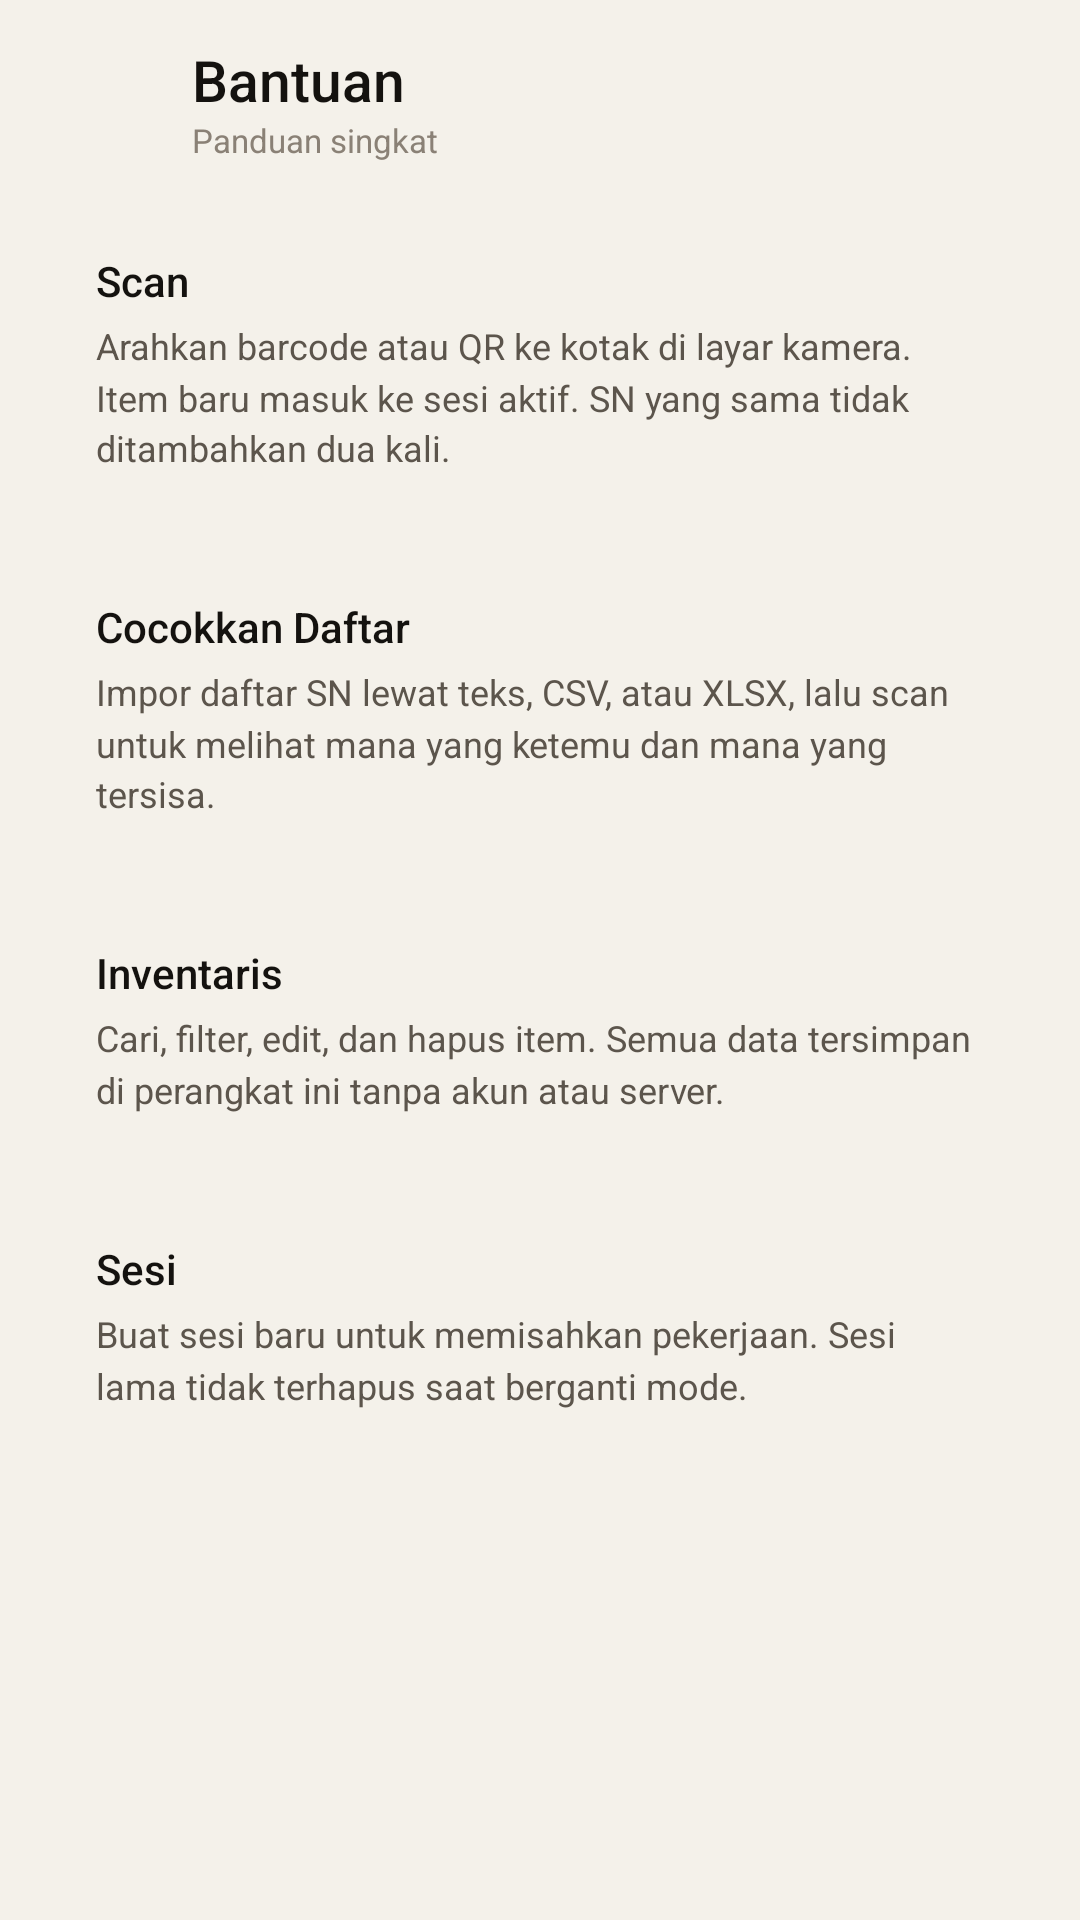

Write the Android layout XML for this screen, with the resource values it uses.
<!-- AndroidManifest.xml: application theme Theme.SNScanner -->
<!-- res/layout/activity_help.xml -->
<?xml version="1.0" encoding="utf-8"?>
<LinearLayout xmlns:android="http://schemas.android.com/apk/res/android"
    xmlns:app="http://schemas.android.com/apk/res-auto"
    android:layout_width="match_parent"
    android:layout_height="match_parent"
    android:background="@color/paper"
    android:fitsSystemWindows="true"
    android:orientation="vertical">

    <LinearLayout
        android:layout_width="match_parent"
        android:layout_height="wrap_content"
        android:gravity="center_vertical"
        android:orientation="horizontal"
        android:paddingStart="14dp"
        android:paddingTop="12dp"
        android:paddingEnd="14dp"
        android:paddingBottom="8dp">

        <ImageButton
            android:id="@+id/backButton"
            android:layout_width="44dp"
            android:layout_height="44dp"
            android:background="?attr/selectableItemBackgroundBorderless"
            android:contentDescription="@string/back"
            android:padding="11dp"
            android:src="@drawable/ic_back"
            app:tint="@color/ink" />

        <LinearLayout
            android:layout_width="0dp"
            android:layout_height="wrap_content"
            android:layout_marginStart="6dp"
            android:layout_weight="1"
            android:orientation="vertical">

            <TextView
                android:layout_width="wrap_content"
                android:layout_height="wrap_content"
                android:fontFamily="sans-serif-medium"
                android:text="@string/help"
                android:textColor="@color/ink"
                android:textSize="19sp" />

            <TextView
                android:layout_width="wrap_content"
                android:layout_height="wrap_content"
                android:text="@string/help_subtitle"
                android:textColor="@color/ink_faint"
                android:textSize="11sp" />
        </LinearLayout>
    </LinearLayout>

    <ScrollView
        android:layout_width="match_parent"
        android:layout_height="0dp"
        android:layout_weight="1"
        android:clipToPadding="false">

        <LinearLayout
            android:layout_width="match_parent"
            android:layout_height="wrap_content"
            android:orientation="vertical"
            android:paddingStart="16dp"
            android:paddingTop="4dp"
            android:paddingEnd="16dp"
            android:paddingBottom="24dp">

            <LinearLayout
                android:layout_width="match_parent"
                android:layout_height="wrap_content"
                android:background="@drawable/bg_help_card"
                android:orientation="vertical"
                android:padding="16dp">

                <TextView
                    android:layout_width="wrap_content"
                    android:layout_height="wrap_content"
                    android:fontFamily="sans-serif-medium"
                    android:text="@string/help_scan_title"
                    android:textColor="@color/ink"
                    android:textSize="14sp" />

                <TextView
                    android:layout_width="match_parent"
                    android:layout_height="wrap_content"
                    android:layout_marginTop="4dp"
                    android:lineSpacingMultiplier="1.2"
                    android:text="@string/help_scan_body"
                    android:textColor="@color/ink_soft"
                    android:textSize="12sp" />
            </LinearLayout>

            <LinearLayout
                android:layout_width="match_parent"
                android:layout_height="wrap_content"
                android:layout_marginTop="10dp"
                android:background="@drawable/bg_help_card"
                android:orientation="vertical"
                android:padding="16dp">

                <TextView
                    android:layout_width="wrap_content"
                    android:layout_height="wrap_content"
                    android:fontFamily="sans-serif-medium"
                    android:text="@string/help_match_title"
                    android:textColor="@color/ink"
                    android:textSize="14sp" />

                <TextView
                    android:layout_width="match_parent"
                    android:layout_height="wrap_content"
                    android:layout_marginTop="4dp"
                    android:lineSpacingMultiplier="1.2"
                    android:text="@string/help_match_body"
                    android:textColor="@color/ink_soft"
                    android:textSize="12sp" />
            </LinearLayout>

            <LinearLayout
                android:layout_width="match_parent"
                android:layout_height="wrap_content"
                android:layout_marginTop="10dp"
                android:background="@drawable/bg_help_card"
                android:orientation="vertical"
                android:padding="16dp">

                <TextView
                    android:layout_width="wrap_content"
                    android:layout_height="wrap_content"
                    android:fontFamily="sans-serif-medium"
                    android:text="@string/help_inventory_title"
                    android:textColor="@color/ink"
                    android:textSize="14sp" />

                <TextView
                    android:layout_width="match_parent"
                    android:layout_height="wrap_content"
                    android:layout_marginTop="4dp"
                    android:lineSpacingMultiplier="1.2"
                    android:text="@string/help_inventory_body"
                    android:textColor="@color/ink_soft"
                    android:textSize="12sp" />
            </LinearLayout>

            <LinearLayout
                android:layout_width="match_parent"
                android:layout_height="wrap_content"
                android:layout_marginTop="10dp"
                android:background="@drawable/bg_help_card"
                android:orientation="vertical"
                android:padding="16dp">

                <TextView
                    android:layout_width="wrap_content"
                    android:layout_height="wrap_content"
                    android:fontFamily="sans-serif-medium"
                    android:text="@string/help_session_title"
                    android:textColor="@color/ink"
                    android:textSize="14sp" />

                <TextView
                    android:layout_width="match_parent"
                    android:layout_height="wrap_content"
                    android:layout_marginTop="4dp"
                    android:lineSpacingMultiplier="1.2"
                    android:text="@string/help_session_body"
                    android:textColor="@color/ink_soft"
                    android:textSize="12sp" />
            </LinearLayout>
        </LinearLayout>
    </ScrollView>
</LinearLayout>
<!-- resources referenced by this layout -->
<resources>
  <color name="ink">#14120F</color>
  <color name="ink_faint">#8A8176</color>
  <color name="ink_soft">#5C554C</color>
  <color name="paper">#F4F1EA</color>
  <string name="back">Kembali</string>
  <string name="help">Bantuan</string>
  <string name="help_inventory_body">Cari, filter, edit, dan hapus item. Semua data tersimpan di perangkat ini tanpa akun atau server.</string>
  <string name="help_inventory_title">Inventaris</string>
  <string name="help_match_body">Impor daftar SN lewat teks, CSV, atau XLSX, lalu scan untuk melihat mana yang ketemu dan mana yang tersisa.</string>
  <string name="help_match_title">Cocokkan Daftar</string>
  <string name="help_scan_body">Arahkan barcode atau QR ke kotak di layar kamera. Item baru masuk ke sesi aktif. SN yang sama tidak ditambahkan dua kali.</string>
  <string name="help_scan_title">Scan</string>
  <string name="help_session_body">Buat sesi baru untuk memisahkan pekerjaan. Sesi lama tidak terhapus saat berganti mode.</string>
  <string name="help_session_title">Sesi</string>
  <string name="help_subtitle">Panduan singkat</string>
  <style name="Theme.SNScanner" parent="Theme.Material3.Light.NoActionBar">
          <item name="colorPrimary">@color/accent</item>
          <item name="colorOnPrimary">@color/white</item>
          <item name="colorPrimaryContainer">@color/accent_soft</item>
          <item name="colorOnPrimaryContainer">@color/accent_dark</item>
          <item name="colorSecondary">@color/ink</item>
          <item name="colorOnSecondary">@color/white</item>
          <item name="colorSurface">@color/surface</item>
          <item name="colorOnSurface">@color/ink</item>
          <item name="colorSurfaceVariant">@color/surface_soft</item>
          <item name="colorOnSurfaceVariant">@color/ink_soft</item>
          <item name="colorOutline">@color/line</item>
          <item name="android:colorBackground">@color/paper</item>
          <item name="android:statusBarColor">@color/paper</item>
          <item name="android:navigationBarColor">@color/paper</item>
          <item name="android:windowLightStatusBar">true</item>
          <item name="android:windowLightNavigationBar" tools:targetApi="27">true</item>
          <item name="android:fontFamily">sans-serif</item>
          <item name="android:windowActionModeOverlay">true</item>
          <item name="android:windowNoTitle">true</item>
          <item name="materialAlertDialogTheme">@style/ThemeOverlay.SNScanner.Dialog</item>
      </style>
  <color name="accent">#E94E24</color>
  <color name="white">#FFFFFF</color>
  <color name="accent_soft">#FCE7DF</color>
  <color name="accent_dark">#C93D18</color>
  <color name="surface">#FBFAF7</color>
  <color name="surface_soft">#EFEAE1</color>
  <color name="line">#DED7CB</color>
  <style name="ThemeOverlay.SNScanner.Dialog" parent="ThemeOverlay.Material3.MaterialAlertDialog">
          <item name="colorSurface">@color/surface</item>
          <item name="colorOnSurface">@color/ink</item>
      </style>
</resources>
